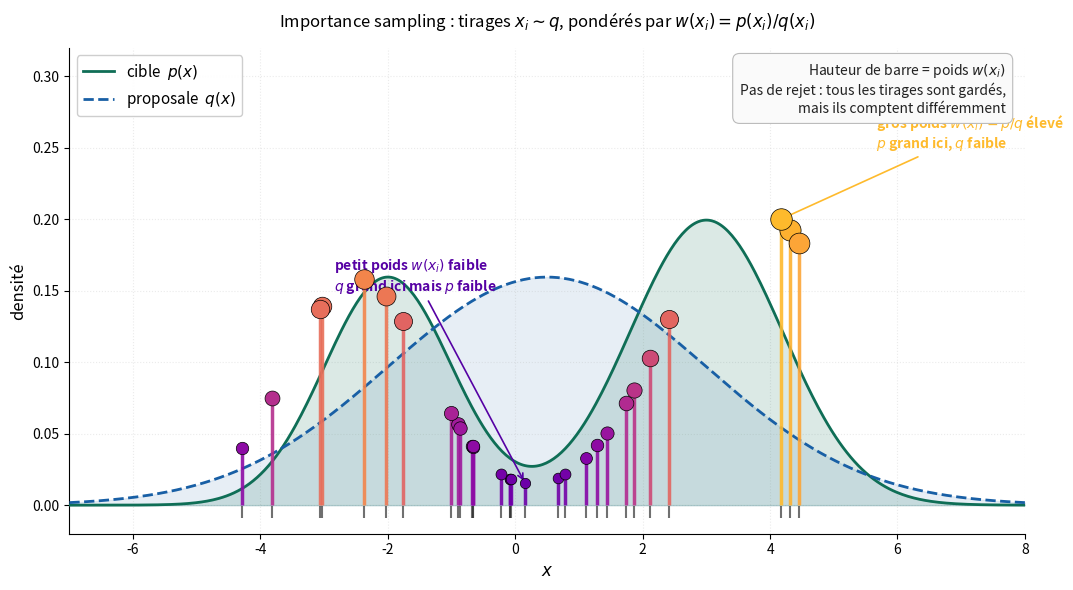

Reproduce this figure in Python. (Note: this script raises an exception after producing the figure.)
"""
Génère une image qui illustre le mécanisme d'Importance Sampling.

Idée : on a une cible p et une proposale q. On tire des échantillons x_i ~ q,
et chacun reçoit un poids w(x_i) = p(x_i)/q(x_i). La taille des points (et
la hauteur des barres) encode visuellement le poids — pas d'accept/reject,
juste de la pondération.

Output : is_mecanisme.png dans le même dossier que ce script.
"""

import numpy as np
import matplotlib.pyplot as plt
from scipy import stats

# ---------------------------------------------------------------------
# Setup : cible p et proposale q
# ---------------------------------------------------------------------
# Cible p : mélange de deux gaussiennes (bimodale) — typique
#   d'un cas où on ne sait pas inverser la CDF.
# Proposale q : une gaussienne large qui couvre le support de p,
#   mais pas alignée — donc des poids variables, justement ce qu'on
#   veut illustrer.

def p_target(x):
    """Cible : mélange de deux gaussiennes."""
    return 0.4 * stats.norm.pdf(x, loc=-2, scale=1.0) + \
           0.6 * stats.norm.pdf(x, loc=3, scale=1.2)

def q_proposal(x):
    """Proposale : une gaussienne large centrée entre les deux modes."""
    return stats.norm.pdf(x, loc=0.5, scale=2.5)

# ---------------------------------------------------------------------
# Tirages depuis q + calcul des poids
# ---------------------------------------------------------------------
np.random.seed(42)
n_samples = 30  # peu de samples pour que ça reste lisible
samples = np.random.normal(loc=0.5, scale=2.5, size=n_samples)

weights = p_target(samples) / q_proposal(samples)

# ---------------------------------------------------------------------
# Plot
# ---------------------------------------------------------------------
fig, ax = plt.subplots(figsize=(11, 6))

# Axe x : grille fine pour les courbes
x_grid = np.linspace(-7, 8, 500)

# Tracer p et q
ax.plot(x_grid, p_target(x_grid), color='#0F6E56', linewidth=2.0,
        label=r'cible  $p(x)$', zorder=3)
ax.fill_between(x_grid, p_target(x_grid), alpha=0.15, color='#0F6E56', zorder=2)

ax.plot(x_grid, q_proposal(x_grid), color='#185FA5', linewidth=2.0,
        linestyle='--', label=r'proposale  $q(x)$', zorder=3)
ax.fill_between(x_grid, q_proposal(x_grid), alpha=0.10, color='#185FA5', zorder=1)

# Tracer les samples avec une barre dont la hauteur encode le poids w(x_i).
# On normalise les poids pour que la barre la plus haute aille jusqu'à un
# niveau visuellement comparable aux courbes (purement esthétique, pour
# que l'œil voie la variation relative).
max_weight = weights.max()
bar_scale = 0.20 / max_weight  # 0.20 = hauteur max ~ courbe q

# Ramp de couleur : on utilise plasma inversé pour avoir
#   - petit poids = bleu/violet foncé (lisible)
#   - gros poids = orange/jaune (lisible)
# Tout reste contrasté sur fond blanc, plus de gris pâle illisible.
cmap = plt.cm.plasma

for x_i, w_i in zip(samples, weights):
    height = w_i * bar_scale
    intensity = w_i / max_weight  # entre 0 et 1
    # On reste dans la portion lisible du cmap : 0.15 -> 0.85
    color = cmap(0.15 + 0.70 * intensity)
    ax.vlines(x_i, 0, height, color=color, linewidth=2.5, zorder=4,
              alpha=0.9)
    # petit point au sommet pour mettre en valeur
    ax.scatter([x_i], [height], s=40 + 200 * intensity, color=color,
               edgecolor='black', linewidth=0.5, zorder=5)

# Marqueurs des x_i sur l'axe (en bas)
ax.scatter(samples, np.zeros_like(samples) - 0.005, marker='|',
           color='#333', s=80, zorder=6, alpha=0.7)

# ---------------------------------------------------------------------
# Annotations pédagogiques
# ---------------------------------------------------------------------
# Trouver un sample avec gros poids (proche d'un mode de p, loin du centre de q)
# et un sample avec petit poids (où q est grand mais p faible).
i_big = np.argmax(weights)
i_small_pool = np.where(np.abs(samples) < 4)[0]
i_small_real = i_small_pool[np.argmin(weights[i_small_pool])]

# Couleur du gros poids = couleur "haute" du cmap
big_color = cmap(0.85)
# Couleur du petit poids = couleur "basse" du cmap (violet foncé, lisible)
small_color = cmap(0.15)

# Annotation gros poids
ax.annotate(
    r'gros poids $w(x_i) = p/q$ élevé' '\n' r'$p$ grand ici, $q$ faible',
    xy=(samples[i_big], weights[i_big] * bar_scale),
    xytext=(samples[i_big] + 1.5, weights[i_big] * bar_scale + 0.05),
    fontsize=10, color=big_color, fontweight='bold',
    arrowprops=dict(arrowstyle='->', color=big_color, lw=1.2),
    ha='left'
)

# Annotation petit poids — couleur foncée bien lisible
ax.annotate(
    r'petit poids $w(x_i)$ faible' '\n' r'$q$ grand ici mais $p$ faible',
    xy=(samples[i_small_real], weights[i_small_real] * bar_scale),
    xytext=(samples[i_small_real] - 3.0, 0.15),
    fontsize=10, color=small_color, fontweight='bold',
    arrowprops=dict(arrowstyle='->', color=small_color, lw=1.2),
    ha='left'
)

# ---------------------------------------------------------------------
# Mise en forme
# ---------------------------------------------------------------------
ax.set_xlim(-7, 8)
ax.set_ylim(-0.02, 0.32)
ax.set_xlabel(r'$x$', fontsize=12)
ax.set_ylabel('densité', fontsize=12)
ax.set_title(
    r'Importance sampling : tirages $x_i \sim q$, pondérés par '
    r'$w(x_i) = p(x_i) / q(x_i)$',
    fontsize=12, pad=15
)
ax.legend(loc='upper left', fontsize=11, framealpha=0.95)

# Légende manuelle pour expliquer la hauteur des barres
ax.text(
    0.98, 0.97,
    'Hauteur de barre = poids $w(x_i)$\n'
    'Pas de rejet : tous les tirages sont gardés,\nmais ils comptent différemment',
    transform=ax.transAxes, ha='right', va='top',
    fontsize=10, color='#222',
    bbox=dict(boxstyle='round,pad=0.5', facecolor='#fafafa',
              edgecolor='#bbb', linewidth=0.8)
)

# Grille et style général
ax.grid(True, alpha=0.25, linestyle=':')
ax.spines['top'].set_visible(False)
ax.spines['right'].set_visible(False)

plt.tight_layout()

# Sauvegarde
import os
output_path = os.path.join(os.path.dirname(os.path.abspath(__file__)),
                           'is_mecanisme.png')
plt.savefig(output_path, dpi=150, bbox_inches='tight', facecolor='white')
print(f"Image sauvegardée : {output_path}")

plt.show()
